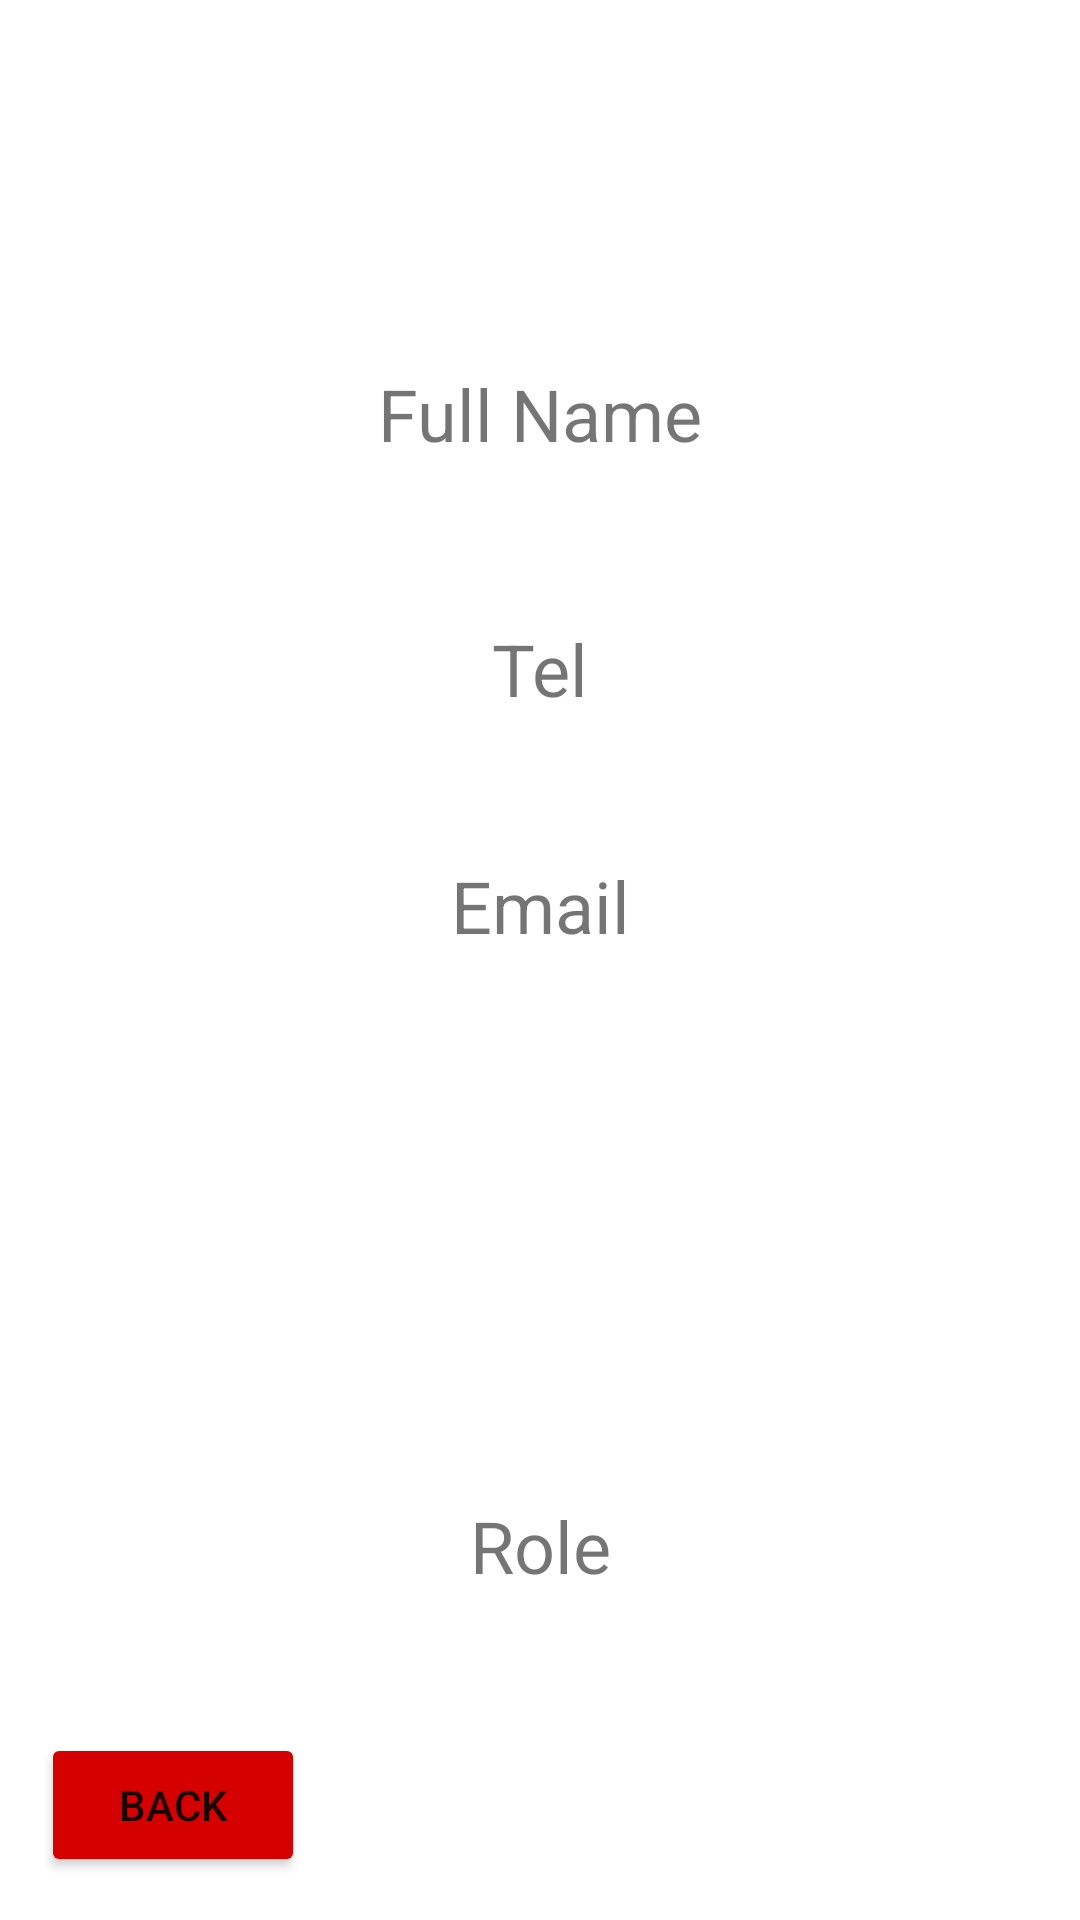

Reconstruct the res/layout file that produces this screen, plus the resources it refers to.
<!-- AndroidManifest.xml: application theme Theme.TFS_Safe -->
<!-- res/layout/activity_main2.xml -->
<?xml version="1.0" encoding="utf-8"?>
<androidx.constraintlayout.widget.ConstraintLayout xmlns:android="http://schemas.android.com/apk/res/android"
    xmlns:app="http://schemas.android.com/apk/res-auto"
    xmlns:tools="http://schemas.android.com/tools"
    android:layout_width="match_parent"
    android:layout_height="match_parent"
    tools:context=".Main2Activity">

    <TextView
        android:id="@+id/txtName"
        android:layout_width="wrap_content"
        android:layout_height="wrap_content"
        android:text="Full Name"
        android:textSize="24sp"
        app:layout_constraintBottom_toBottomOf="parent"
        app:layout_constraintEnd_toEndOf="parent"
        app:layout_constraintStart_toStartOf="parent"
        app:layout_constraintTop_toTopOf="parent"
        app:layout_constraintVertical_bias="0.2" />

    <TextView
        android:id="@+id/txtTel"
        android:layout_width="wrap_content"
        android:layout_height="wrap_content"
        android:text="Tel"
        android:textSize="24sp"
        app:layout_constraintBottom_toBottomOf="parent"
        app:layout_constraintEnd_toEndOf="parent"
        app:layout_constraintStart_toStartOf="parent"
        app:layout_constraintTop_toTopOf="parent"
        app:layout_constraintVertical_bias="0.34" />

    <TextView
        android:id="@+id/txtEmail"
        android:layout_width="wrap_content"
        android:layout_height="wrap_content"
        android:text="Email"
        android:textSize="24sp"
        app:layout_constraintBottom_toBottomOf="parent"
        app:layout_constraintEnd_toEndOf="parent"
        app:layout_constraintStart_toStartOf="parent"
        app:layout_constraintTop_toTopOf="parent"
        app:layout_constraintVertical_bias="0.47" />

    <TextView
        android:id="@+id/txtRole"
        android:layout_width="wrap_content"
        android:layout_height="wrap_content"
        android:text="Role"
        android:textSize="24sp"
        app:layout_constraintBottom_toBottomOf="parent"
        app:layout_constraintEnd_toEndOf="parent"
        app:layout_constraintStart_toStartOf="parent"
        app:layout_constraintTop_toTopOf="parent"
        app:layout_constraintVertical_bias="0.821" />

    <Button
        android:id="@+id/btnBack"
        android:layout_width="wrap_content"
        android:layout_height="wrap_content"
        android:text="Back"
        app:backgroundTint="#D50000"
        app:layout_constraintBottom_toBottomOf="parent"
        app:layout_constraintEnd_toEndOf="parent"
        app:layout_constraintHorizontal_bias="0.05"
        app:layout_constraintStart_toStartOf="parent"
        app:layout_constraintTop_toTopOf="parent"
        app:layout_constraintVertical_bias="0.976" />
</androidx.constraintlayout.widget.ConstraintLayout>
<!-- resources referenced by this layout -->
<resources>
  <style name="Theme.TFS_Safe" parent="Theme.MaterialComponents.DayNight.DarkActionBar">
          
          <item name="colorPrimary">@color/purple_500</item>
          <item name="colorPrimaryVariant">@color/purple_700</item>
          <item name="colorOnPrimary">@color/white</item>
          
          <item name="colorSecondary">@color/teal_200</item>
          <item name="colorSecondaryVariant">@color/teal_700</item>
          <item name="colorOnSecondary">@color/black</item>
          
          <item name="android:statusBarColor" tools:targetApi="l">?attr/colorPrimaryVariant</item>
          
      </style>
  <!-- not gathered from this repository: default colours our renderer supplied (Android Studio template values) -->
  <color name="purple_500">#FF6200EE</color>
  <color name="purple_700">#FF3700B3</color>
  <color name="teal_200">#FF03DAC5</color>
  <color name="teal_700">#FF018786</color>
  <color name="black">#FF000000</color>
  <color name="white">#FFFFFFFF</color>
</resources>
